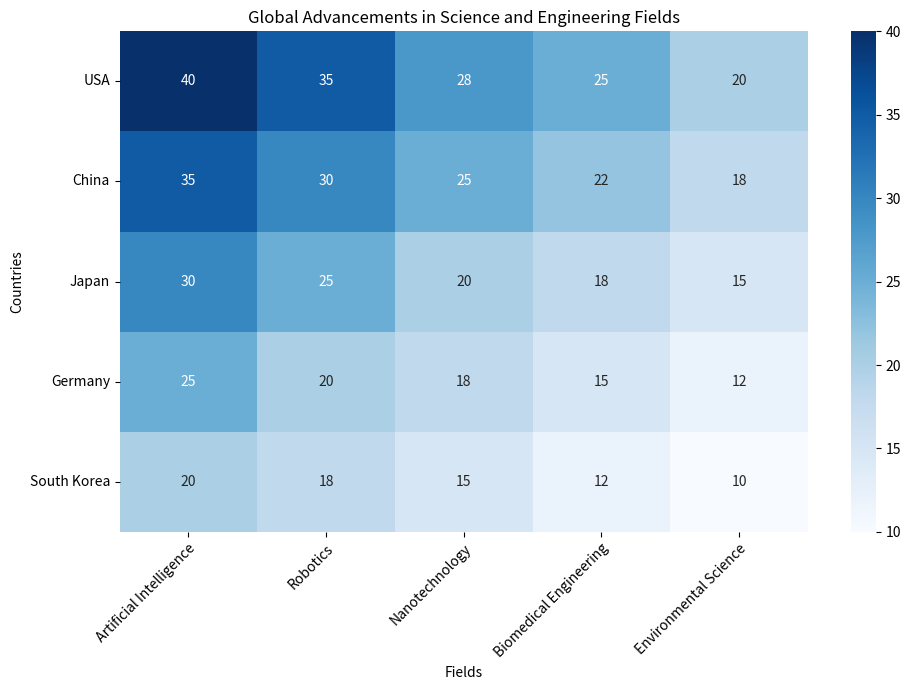

Generate this figure with matplotlib: (Note: this script raises an exception after producing the figure.)

# Import modules
import matplotlib.pyplot as plt
import numpy as np
import pandas as pd
import seaborn as sns

# Set the data
data = {'Technology': ['USA', 'China', 'Japan', 'Germany', 'South Korea'],
        'Artificial Intelligence': [40, 35, 30, 25, 20],
        'Robotics': [35, 30, 25, 20, 18],
        'Nanotechnology': [28, 25, 20, 18, 15],
        'Biomedical Engineering': [25, 22, 18, 15, 12],
        'Environmental Science': [20, 18, 15, 12, 10]}

# Convert data to dataframe
df = pd.DataFrame(data)

# Set the index to be the countries
df.set_index('Technology', inplace=True)

# Plot the heatmap
fig, ax = plt.subplots(figsize=(10, 7))
heatmap = sns.heatmap(df, annot=True, cmap='Blues', cbar=True)

# Set the ticks and ticklabels for x and y axis
ax.set_xticklabels(df.columns, rotation=45, ha='right', rotation_mode='anchor')
ax.set_yticklabels(df.index, rotation=0)

# Set the title and labels
plt.title('Global Advancements in Science and Engineering Fields')
plt.xlabel('Fields')
plt.ylabel('Countries')

# Automatically resize the image
plt.tight_layout()

# Save the figure
plt.savefig('output/final/heatmap/png/20231228-131639_44.png', bbox_inches='tight')

# Clear the current image state
plt.clf()
